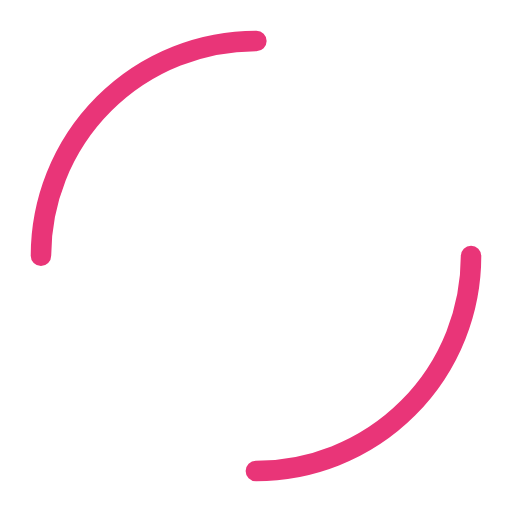
t = 0.00 s
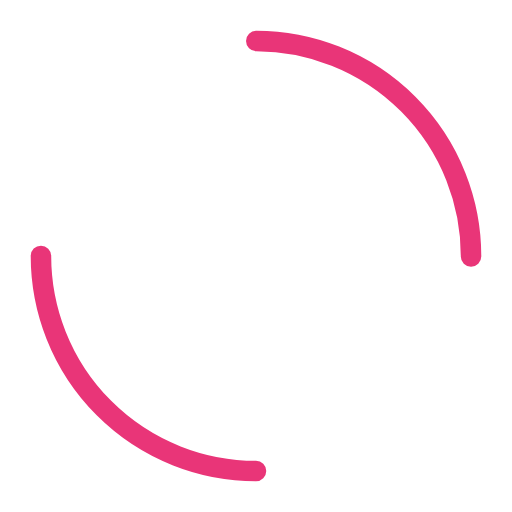
t = 0.13 s
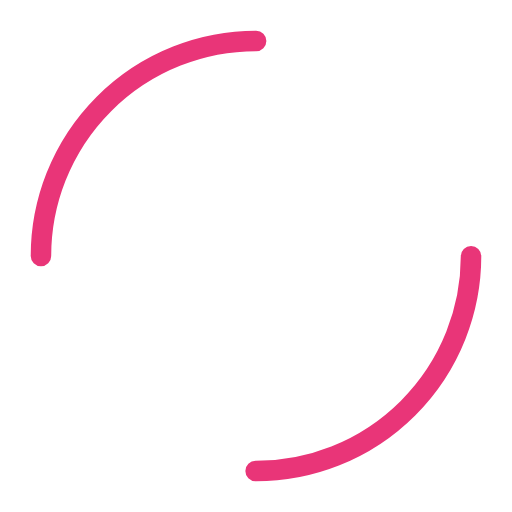
t = 0.25 s
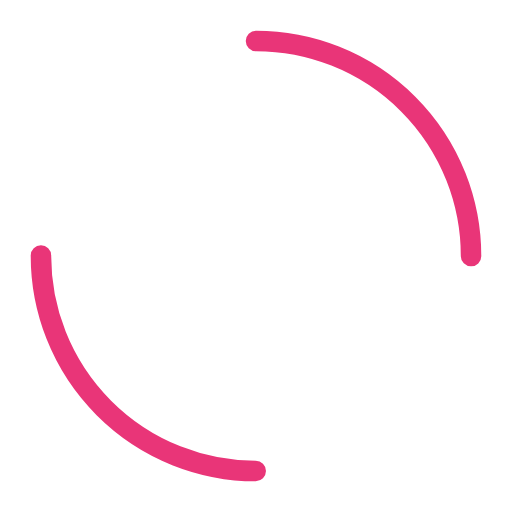
t = 0.38 s

The animated SVG that drew these frames (rendered in a browser with its animation timeline set to each time). Animation: 1 SMIL element (animateTransform=1); one cycle of 0.50 s, repeats indefinitely.

<svg width="200px"  height="200px"  xmlns="http://www.w3.org/2000/svg" viewBox="0 0 100 100" preserveAspectRatio="xMidYMid" class="lds-dual-ring" style="background: none;"><circle cx="50" cy="50" ng-attr-r="{{config.radius}}" ng-attr-stroke-width="{{config.width}}" ng-attr-stroke="{{config.stroke}}" ng-attr-stroke-dasharray="{{config.dasharray}}" fill="none" stroke-linecap="round" r="42" stroke-width="4" stroke="#e93578" stroke-dasharray="65.97344572538566 65.97344572538566" transform="rotate(178.884 50 50)"><animateTransform attributeName="transform" type="rotate" calcMode="linear" values="0 50 50;360 50 50" keyTimes="0;1" dur="0.5s" begin="0s" repeatCount="indefinite"></animateTransform></circle></svg>